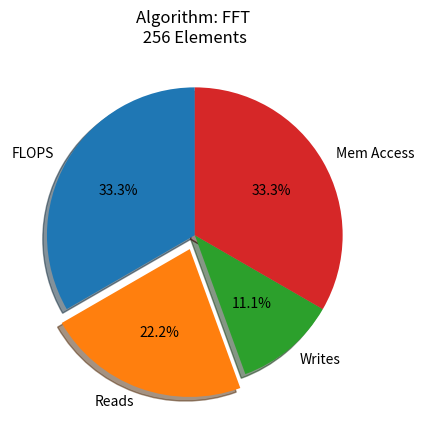

The matplotlib source for this figure: (Note: this script raises an exception after producing the figure.)
import math
from dataclasses import dataclass
from typing import Dict, Tuple
import matplotlib.pyplot as plt
import numpy as np
import os




@dataclass
class OperationCounts:
    flops: int  # Floating point operations
    reads: int  # Memory reads
    writes: int # Memory writes
    
def count_fft(N: int) -> OperationCounts:
    """Calculate operations for FFT (Cooley-Tukey algorithm)"""
    stages = int(math.log2(N))
    butterflies_per_stage = N // 2
    # Each butterfly: 6 flops (4 mults + 2 adds), 4 reads, 2 writes
    flops = stages * butterflies_per_stage * 6
    reads = stages * butterflies_per_stage * 4
    writes = stages * butterflies_per_stage * 2
    return OperationCounts(flops, reads, writes)

def count_gemm(N: int) -> OperationCounts:
    """Calculate operations for matrix multiplication (N x N matrices)"""
    # For each element: N multiplications and N-1 additions
    flops = N * N * (2*N - 1)  # N^2 elements, each needs N mults and N-1 adds
    reads = 2 * N * N * N  # Each element of both matrices read N times
    writes = N * N  # Each element of result matrix written once
    return OperationCounts(flops, reads, writes)

def count_convolution(N: int, K: int = 3) -> OperationCounts:
    """Calculate operations for 2D convolution with kernel size K"""
    output_size = N - K + 1
    # For each output element: K*K multiplications and K*K-1 additions
    flops = output_size * output_size * (2 * K * K - 1)
    reads = output_size * output_size * K * K + K * K  # Input window + kernel
    writes = output_size * output_size
    return OperationCounts(flops, reads, writes)

def count_svd(N: int) -> OperationCounts:
    """Approximate operations for SVD (assuming N x N matrix)"""
    # Rough approximation based on QR iteration
    iterations = 10  # Typical number of iterations
    flops = iterations * (4 * N * N * N)  # Dominant term
    reads = iterations * (3 * N * N)
    writes = iterations * (3 * N * N)
    return OperationCounts(flops, reads, writes)

def count_nbody(N: int) -> OperationCounts:
    """Calculate operations for N-body simulation (single timestep)"""
    # For each pair: 3D distance calc (9 flops) + force calc (6 flops)
    pairs = (N * (N-1)) // 2
    flops = pairs * 15
    reads = pairs * 6  # Position vectors for each pair
    writes = N * 3  # Update force vectors
    return OperationCounts(flops, reads, writes)

def count_monte_carlo(N: int) -> OperationCounts:
    """Calculate operations for Monte Carlo integration (N samples)"""
    # Per sample: random number gen (4 flops) + function eval (10 flops) + accumulate (1 flop)
    flops = N * 15
    reads = N * 2  # Read random numbers and previous sum
    writes = N  # Update running sum
    return OperationCounts(flops, reads, writes)

def count_eigendecomp(N: int) -> OperationCounts:
    """Approximate operations for eigenvalue decomposition"""
    # Based on QR algorithm, similar to SVD but fewer operations
    iterations = 10
    flops = iterations * (3 * N * N * N)
    reads = iterations * (2 * N * N)
    writes = iterations * (2 * N * N)
    return OperationCounts(flops, reads, writes)

def count_viterbi(N: int, T: int = None) -> OperationCounts:
    """Calculate operations for Viterbi algorithm (N states, T sequence length)"""
    if T is None:
        T = N
    # For each t,j: max over N previous states + transition
    flops = T * N * (2 * N)  # N comparisons and N additions per state
    reads = T * N * (2 * N)  # Read previous probs and transitions
    writes = T * N  # Store best path probabilities
    return OperationCounts(flops, reads, writes)

def count_lu_decomp(N: int) -> OperationCounts:
    """Calculate operations for LU decomposition"""
    # Based on Doolittle algorithm
    flops = (2 * N * N * N) // 3  # Approximate dominant term
    reads = N * N * N // 2
    writes = N * N
    return OperationCounts(flops, reads, writes)

def count_dct(N: int) -> OperationCounts:
    """Calculate operations for 2D DCT (N x N block)"""
    # Similar to FFT but with real numbers
    flops = 2 * N * N * math.log2(N)  # Approximate for 2D
    reads = 2 * N * N
    writes = N * N
    return OperationCounts(flops, reads, writes)

def print_operation_counts(N: int):
    """Print operation counts for all algorithms"""
    algorithms = {
        "FFT": count_fft,
        "GeMM": count_gemm,
        "Convolution": count_convolution,
        "SVD": count_svd,
        "N-body": count_nbody,
        "Monte Carlo": count_monte_carlo,
        "Eigendecomp": count_eigendecomp,
        "Viterbi": count_viterbi,
        "LU Decomp": count_lu_decomp,
        "DCT": count_dct
    }
    
    print(f"Operation counts for N = {N}")
    print("-" * 80)
    print(f"{'Algorithm':<15} {'FLOPs':<15} {'Reads':<15} {'Writes':<15} {'Total Memory':<15}")
    print("-" * 80)
    
    for name, func in algorithms.items():
        counts = func(N)
        total_memory = counts.reads + counts.writes
        print(f"{name:<15} {counts.flops:<15} {counts.reads:<15} {counts.writes:<15} {total_memory:<15}")
        rndnb = np.random.random()
        FILENAME = f'Pie_{int(rndnb*10000)}.png'
        PATHTOTAL= os.path.join('C:\\Users\\<user>\\Documents\\Research\\', FILENAME) #Adjust path accordingly
        explode = (0, 0.1, 0, 0)  # only "explode" the 2nd slice (i.e. 'Hogs')
        #plt.figure()
        fig, ax = plt.subplots()
        ax.pie([counts.flops,counts.reads,counts.writes,total_memory], explode=explode, labels=['FLOPS','Reads','Writes','Mem Access'], autopct='%1.1f%%',
            shadow=True, startangle=90)
        plt.show(block=False)
        plt.title(f'Algorithm: {name} \n {N} Elements ')
        plt.savefig(PATHTOTAL)
    #plt.show(block=True)

# Example usage
listN = [256,512,1024,2048,4096,2**13,2**14,2**15,2**16]
for N in listN:
    print_operation_counts(N)